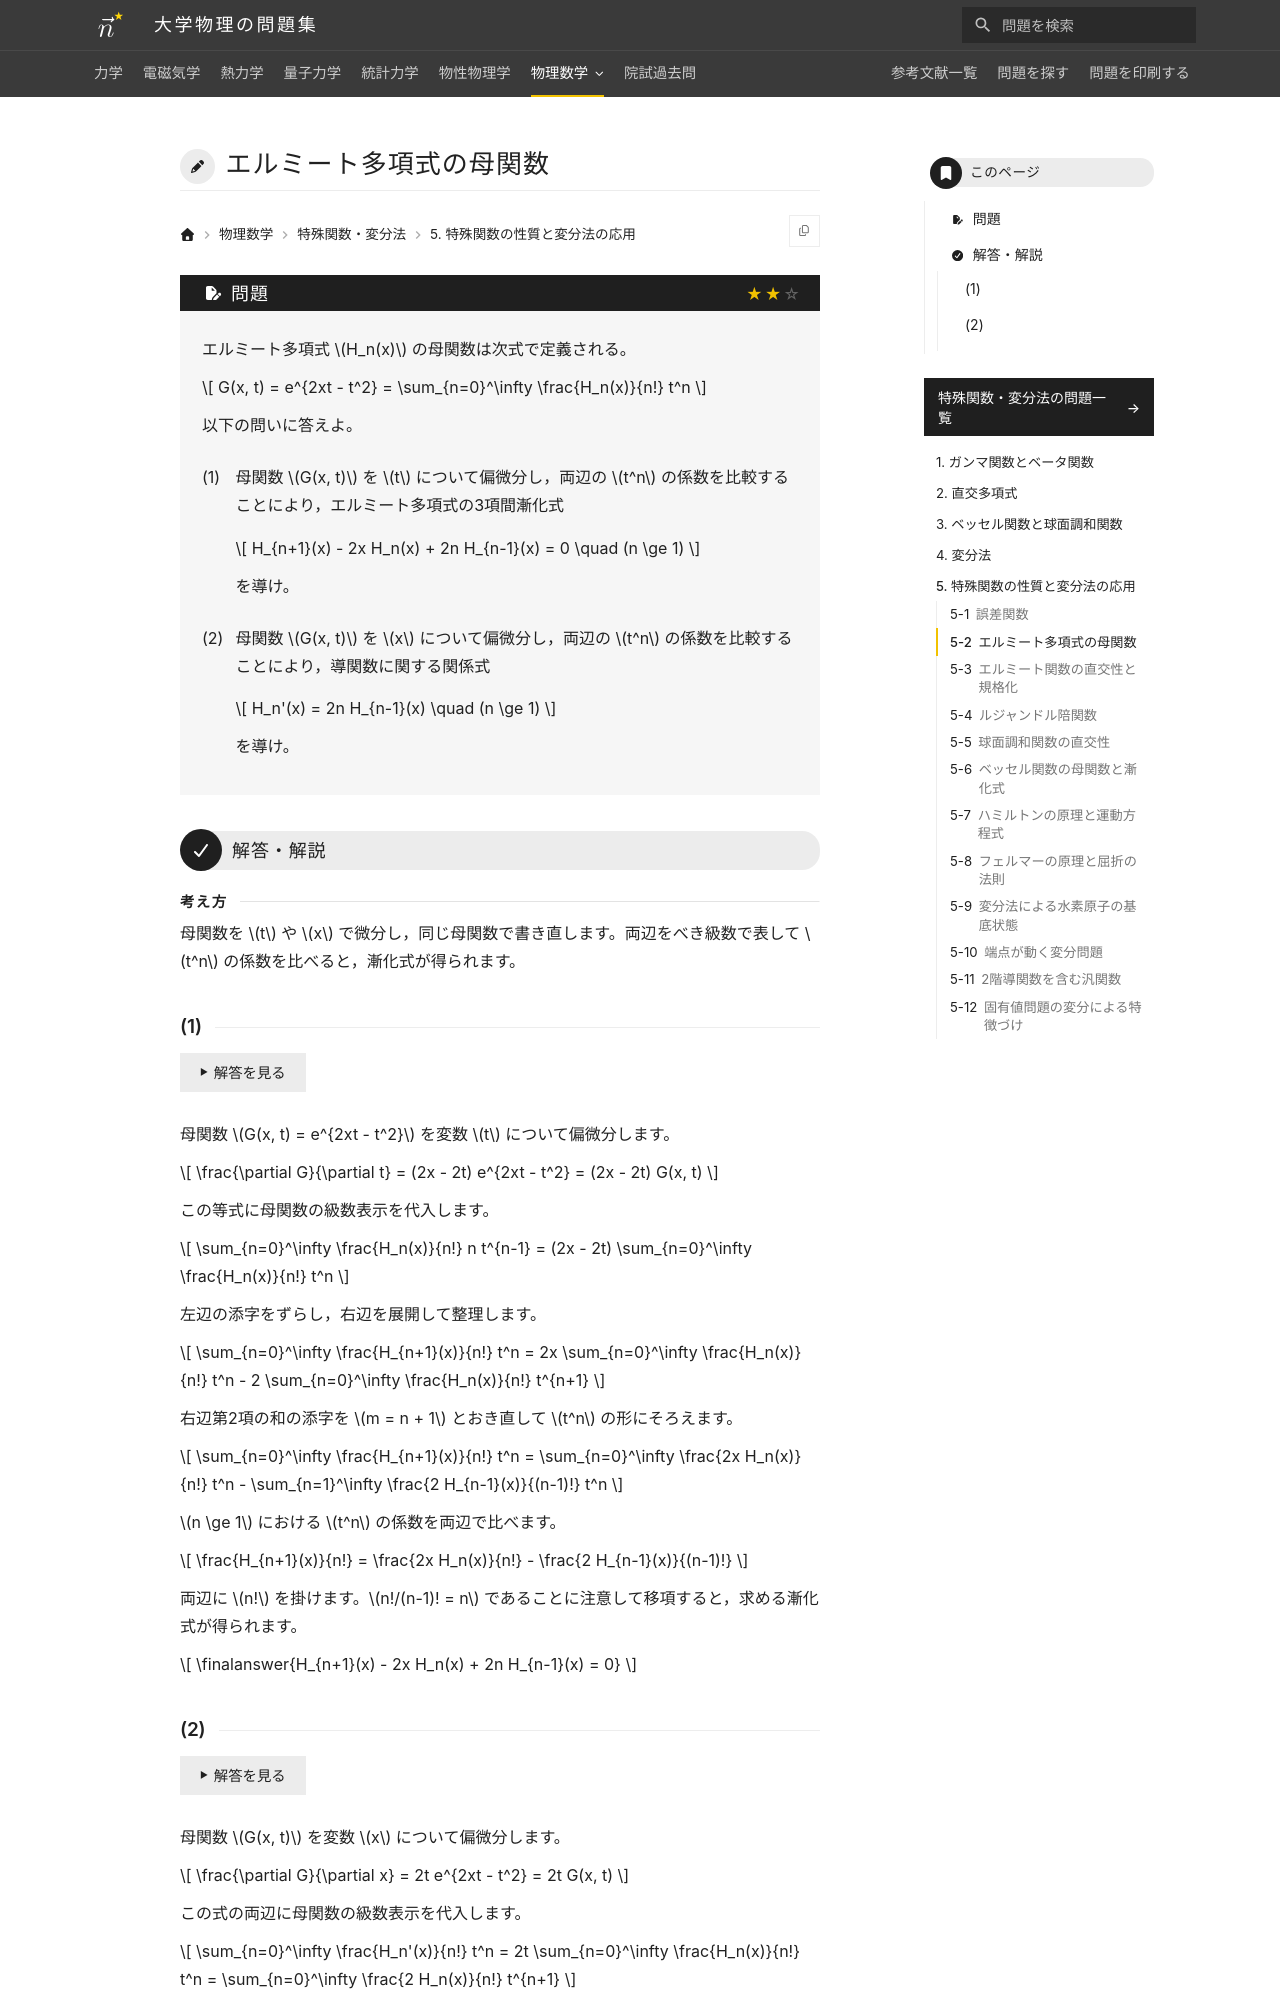

repository: Nanana-2/physics-site · page: 12special_functions/05/05_020/index.html · generator: mkdocs

---
tags:
  - 標準
---

# エルミート多項式の母関数

## 問題
エルミート多項式 $H_n(x)$ の母関数は次式で定義される。

$$
G(x, t) = e^{2xt - t^2} = \sum_{n=0}^\infty \frac{H_n(x)}{n!} t^n
$$

以下の問いに答えよ。

(1) 母関数 $G(x, t)$ を $t$ について偏微分し，両辺の $t^n$ の係数を比較することにより，エルミート多項式の3項間漸化式

$$
H_{n+1}(x) - 2x H_n(x) + 2n H_{n-1}(x) = 0 \quad (n \ge 1)
$$

を導け。

(2) 母関数 $G(x, t)$ を $x$ について偏微分し，両辺の $t^n$ の係数を比較することにより，導関数に関する関係式

$$
H_n'(x) = 2n H_{n-1}(x) \quad (n \ge 1)
$$

を導け。

---

## 解答・解説
